Photos from the image-classification dataset "all" in the GitHub repository wxtseng/dlserver. Its 9 classes are: checks, denim, knit, linen, nylon, ripstop, suede, synthetic PU, twill.

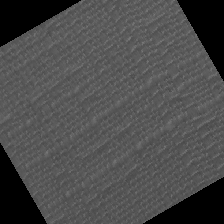
Label: linen

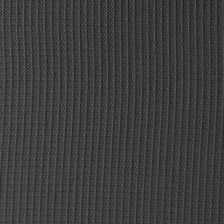
Label: ripstop

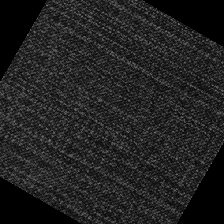
Label: denim

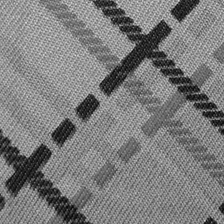
Label: checks

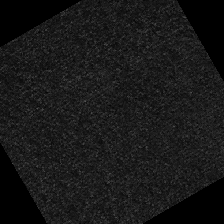
Label: suede

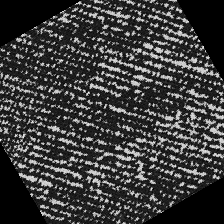
Label: twill
